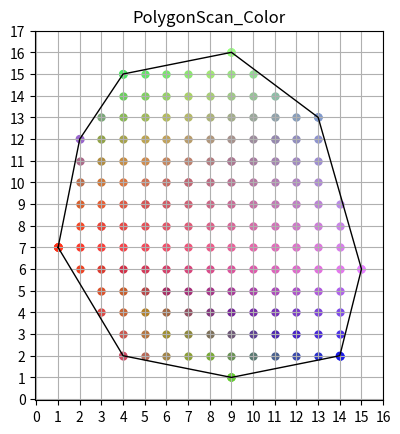

Python code for this plot:
'''
[redacted]
@File : ScanFill_Color_Improved.py 
@Time : 2020/7/3 15:33 
'''
import numpy as np
import matplotlib.pyplot as plt
import math


def adjust_rgb(x):  # 规定RGB值范围[0,1]
    if x > 1:
        x = 1
    elif x < 0:
        x = 0
    return x


def FillTriangle(x0, y0, rgb0):
    a = [0 for x in range(3)]
    b = [0 for x in range(3)]
    c = [0 for x in range(3)]
    d = [0 for x in range(3)]
    for i in range(3):
        a[i] = (y0[1] - y0[0]) * (rgb0[i][2] - rgb0[i][0]) - (rgb0[i][1] - rgb0[i][0]) * (y0[2] - y0[0])
        b[i] = (x0[2] - x0[0]) * (rgb0[i][1] - rgb0[i][0]) - (rgb0[i][2] - rgb0[i][0]) * (x0[1] - x0[0])
        c[i] = (x0[1] - x0[0]) * (y0[2] - y0[0]) - (y0[1] - y0[0]) * (x0[2] - x0[0])
        d[i] = (-1) * (a[i] * x0[0] + b[i] * y0[0] + c[i] * rgb0[i][0])  # 由算法得出a,b,c,d各参数的值
    NET = []  # 创建新边表
    for i in range(max(y0) + 1):
        NET.append([])
        for j in range(len(y0)):
            if y0[j] == i:
                if y0[j - 1] > y0[j]:
                    data0 = [x0[j], (x0[j - 1] - x0[j]) / (y0[j - 1] - y0[j]), y0[j - 1]]
                    NET[i].append(data0)
                if y0[(j + 1) % len(y0)] > y0[j]:
                    data0 = [x0[j], (x0[(j + 1) % len(y0)] - x0[j]) / (y0[(j + 1) % len(y0)] - y0[j]),
                             y0[(j + 1) % len(y0)]]
                    NET[i].append(data0)
    y = min(y0)
    AET = []  # 创建活性边表
    for i in range(min(y0), max(y0) + 1):
        for j in range(len(NET[i])):
            AET.append(NET[i][j])
        for j in range(0, len(AET) - 1):  # 排序
            for k in range(0, len(AET) - j - 1):
                if AET[k][0] > AET[k + 1][0]:
                    AET[k], AET[k + 1] = AET[k + 1], AET[k]
        for j in range(0, len(AET), 2):
            for k in range(math.ceil(AET[j][0]), int(AET[j + 1][0]) + 1):
                rx = adjust_rgb((-1) * (a[0] / c[0]) * k + (-1) * (b[0] / c[0]) * i + (-1) * (d[0] / c[0]))
                gx = adjust_rgb((-1) * (a[1] / c[1]) * k + (-1) * (b[1] / c[1]) * i + (-1) * (d[1] / c[1]))
                bx = adjust_rgb((-1) * (a[2] / c[2]) * k + (-1) * (b[2] / c[2]) * i + (-1) * (d[2] / c[2]))
                plt.scatter(k, i, c=[[rx, gx, bx]], s=100, marker='.')  # 根据a,b,c,d参数确定各点的RGB值
        j = 0
        while j < len(AET):
            if i + 1 < max(y0):
                NextScanLine = i + 1
            else:
                NextScanLine = i
            if AET[j][2] == NextScanLine:
                AET.pop(j)
            if j < len(AET):
                if AET[j][2] > NextScanLine:
                    AET[j][0] += AET[j][1]
            j += 1
    return


x0 = [1, 2, 4, 9, 13, 15, 14, 9, 4]
y0 = [7, 12, 15, 16, 13, 6, 2, 1, 2]  # 凸多边形的顶点坐标
r0 = [1, 0.6, 0.3, 0.6, 0.5, 0.9, 0.1, 0.4, 0.8]
g0 = [0.2, 0.4, 0.9, 1, 0.6, 0.5, 0.1, 0.8, 0.3]
b0 = [0.1, 0.8, 0.4, 0.5, 0.8, 1, 0.9, 0.2, 0.4]  # 凸多边形顶点对应的RGB颜色值
rgb0 = []
for i in range(len(r0)):
    rgb0.append([r0[i], g0[i], b0[i]])

plt.axis('square')
plt.title('PolygonScan_Color')
plt.xticks(np.arange(min(x0) - 1, max(x0) + 1.1, 1))
plt.yticks(np.arange(min(y0) - 1, max(y0) + 1.1, 1))
plt.grid()
plt.plot(x0 + [x0[0]], y0 + [y0[0]], color=(0, 0, 0), linewidth=1, linestyle="-")
plt.scatter(x0, y0, c=rgb0, s=100, marker='.')  # 画出凸多边形的顶点及边（边默认为黑色）

for i in range(len(x0) - 2):  # 将凸多边形分解为多个三角形，再利用三角形的颜色渐变扫描填充算法进行填充
    x = [x0[0], x0[i + 1], x0[i + 2]]
    y = [y0[0], y0[i + 1], y0[i + 2]]
    rgb = [[r0[0], r0[i + 1], r0[i + 2]], [g0[0], g0[i + 1], g0[i + 2]], [b0[0], b0[i + 1], b0[i + 2]]]
    FillTriangle(x, y, rgb)

plt.show()
